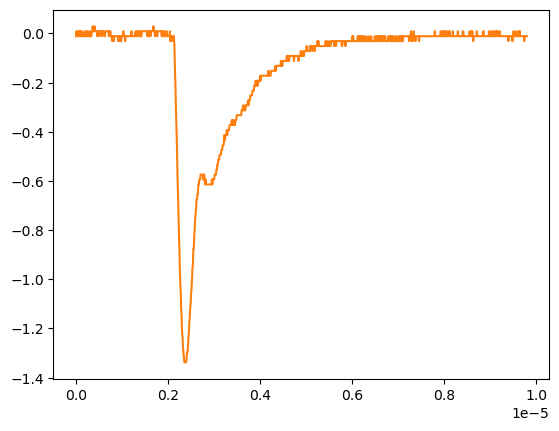

Values plotted in this chart, from the file beside it:
# KEYSIGHT TECHNOLOGIES, MSO-X 3024T, MY58262555, 07.30.2019051434
# time, 1
# 2024-09-12 16:56:16.374592
0.000000000000000000e+00, -1.149500000000000001e-02
9.809809809809809921e-09, 8.605520000000000183e-03
1.961961961961961984e-08, -1.149500000000000001e-02
2.942942942942943142e-08, -1.149500000000000001e-02
3.923923923923923968e-08, 8.605520000000000183e-03
4.904904904904904795e-08, -1.149500000000000001e-02
5.885885885885886283e-08, -1.149500000000000001e-02
6.866866866866867110e-08, 8.605520000000000183e-03
7.847847847847847937e-08, 8.605520000000000183e-03
8.828828828828828763e-08, -1.149500000000000001e-02
9.809809809809809590e-08, 8.605520000000000183e-03
1.079079079079079042e-07, -1.149500000000000001e-02
1.177177177177177257e-07, -1.149500000000000001e-02
1.275275275275275207e-07, -1.149500000000000001e-02
1.373373373373373422e-07, 8.605520000000000183e-03
1.471471471471471372e-07, -1.149500000000000001e-02
1.569569569569569587e-07, -1.149500000000000001e-02
1.667667667667667802e-07, -1.149500000000000001e-02
1.765765765765765753e-07, -1.149500000000000001e-02
1.863863863863863968e-07, -1.149500000000000001e-02
1.961961961961961918e-07, 8.605520000000000183e-03
2.060060060060060133e-07, -1.149500000000000001e-02
2.158158158158158083e-07, -1.149500000000000001e-02
2.256256256256256298e-07, 8.605520000000000183e-03
2.354354354354354513e-07, -1.149500000000000001e-02
2.452452452452452728e-07, -1.149500000000000001e-02
2.550550550550550414e-07, 8.605520000000000183e-03
2.648648648648648629e-07, -1.149500000000000001e-02
2.746746746746746844e-07, -1.149500000000000001e-02
2.844844844844845059e-07, -1.149500000000000001e-02
2.942942942942942745e-07, -1.149500000000000001e-02
3.041041041041040960e-07, 8.605520000000000183e-03
3.139139139139139175e-07, -1.149500000000000001e-02
3.237237237237237390e-07, -1.149500000000000001e-02
3.335335335335335605e-07, -1.149500000000000001e-02
3.433433433433433290e-07, 8.605520000000000183e-03
3.531531531531531505e-07, 8.605520000000000183e-03
3.629629629629629720e-07, 2.870599999999999888e-02
3.727727727727727935e-07, 8.605520000000000183e-03
3.825825825825825621e-07, 8.605520000000000183e-03
3.923923923923923836e-07, 8.605520000000000183e-03
4.022022022022022051e-07, 2.870599999999999888e-02
4.120120120120120266e-07, 8.605520000000000183e-03
4.218218218218218481e-07, 8.605520000000000183e-03
4.316316316316316167e-07, 8.605520000000000183e-03
4.414414414414414382e-07, 8.605520000000000183e-03
4.512512512512512597e-07, 8.605520000000000183e-03
4.610610610610610812e-07, -1.149500000000000001e-02
4.708708708708709027e-07, 8.605520000000000183e-03
4.806806806806806712e-07, -1.149500000000000001e-02
4.904904904904905457e-07, 8.605520000000000183e-03
5.003003003003003142e-07, 8.605520000000000183e-03
5.101101101101100828e-07, -1.149500000000000001e-02
5.199199199199199572e-07, 8.605520000000000183e-03
5.297297297297297258e-07, 8.605520000000000183e-03
5.395395395395394944e-07, 8.605520000000000183e-03
5.493493493493493688e-07, 8.605520000000000183e-03
5.591591591591591374e-07, 8.605520000000000183e-03
... 942 more rows
